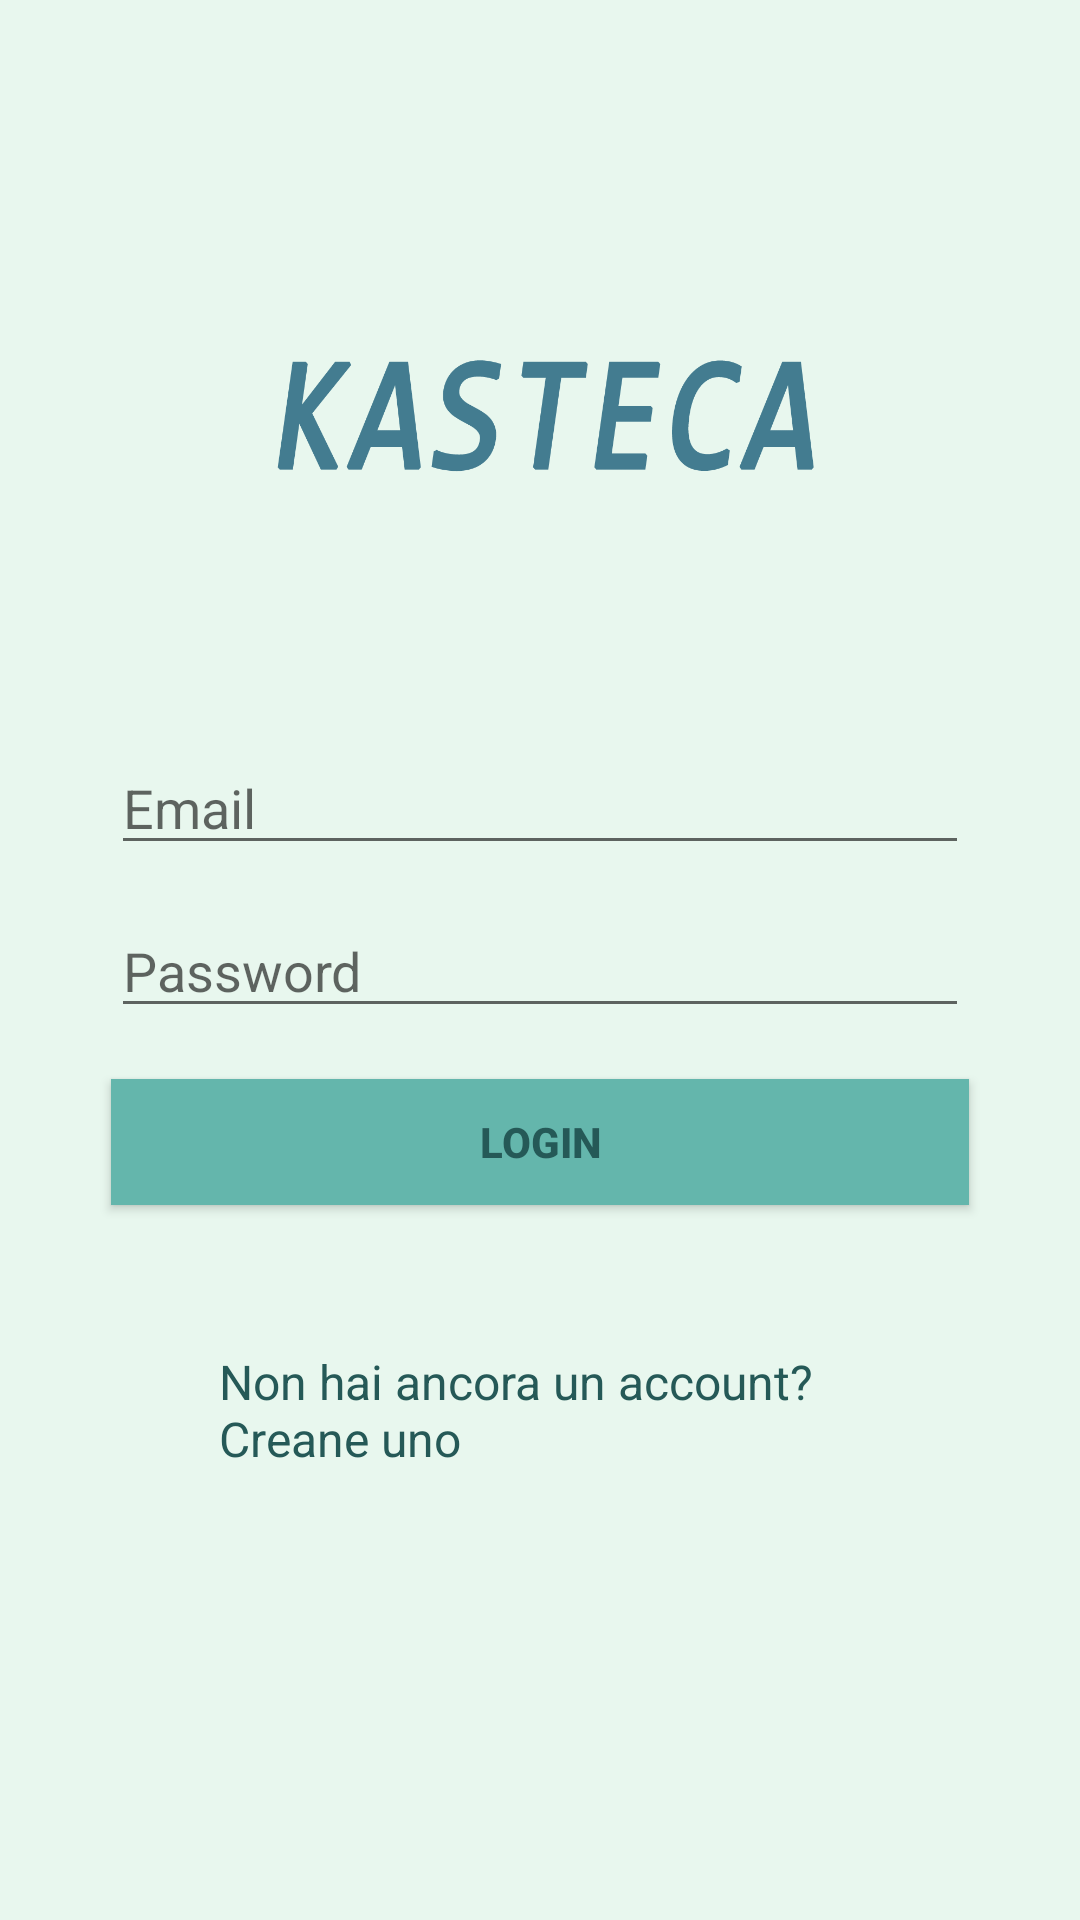

The Android layout XML behind this screen, and the referenced resources:
<!-- AndroidManifest.xml: application theme AppTheme -->
<!-- res/layout/activity_main.xml -->
<?xml version="1.0" encoding="utf-8"?>
<androidx.constraintlayout.widget.ConstraintLayout xmlns:android="http://schemas.android.com/apk/res/android"
    xmlns:app="http://schemas.android.com/apk/res-auto"
    xmlns:tools="http://schemas.android.com/tools"
    android:id="@+id/main"
    android:layout_width="match_parent"
    android:layout_height="match_parent"
    android:background="@color/colorBackground"
    tools:context=".activity.MainActivity">

    <ImageView
        android:id="@+id/imageViewLogoUnisannio"
        android:layout_width="76dp"
        android:layout_height="76dp"
        android:layout_marginStart="44dp"
        android:layout_marginTop="15dp"
        android:src="@drawable/logo_unisannio"
        app:layout_constraintStart_toStartOf="parent"
        app:layout_constraintTop_toTopOf="parent"
        android:contentDescription="@string/desc_unisannio" />

    <ImageView
        android:id="@+id/imageView"
        android:layout_width="350dp"
        android:layout_height="97dp"
        android:layout_marginStart="18dp"
        android:layout_marginTop="91dp"
        android:layout_marginEnd="16dp"
        android:src="@drawable/logo_kasteca"
        app:layout_constraintEnd_toEndOf="parent"
        app:layout_constraintStart_toStartOf="parent"
        app:layout_constraintTop_toTopOf="parent"
        android:contentDescription="@string/desc_kasteca" />


    <EditText
        android:id="@+id/Email_Edit_Text"
        android:layout_width="286dp"
        android:layout_height="wrap_content"
        android:layout_marginStart="49dp"
        android:layout_marginTop="59dp"
        android:layout_marginEnd="49dp"
        android:hint="@string/Email_text"
        android:inputType="textEmailAddress"
        android:textColor="@color/colorGeneralText"
        android:textSize="18sp"
        app:layout_constraintEnd_toEndOf="parent"
        app:layout_constraintStart_toStartOf="parent"
        app:layout_constraintTop_toBottomOf="@+id/imageView"
        tools:ignore="Autofill"/>

    <EditText
        android:id="@+id/Password_Edit_Text"
        android:layout_width="286dp"
        android:layout_height="wrap_content"
        android:layout_marginStart="49dp"
        android:layout_marginTop="13dp"
        android:layout_marginEnd="49dp"
        android:hint="@string/Password_text"
        android:inputType="textPassword"
        android:textColor="@color/colorGeneralText"
        android:textSize="18sp"
        app:layout_constraintEnd_toEndOf="parent"
        app:layout_constraintStart_toStartOf="parent"
        app:layout_constraintTop_toBottomOf="@+id/Email_Edit_Text"
        tools:ignore="Autofill"/>

    <Button
        android:id="@+id/button"
        android:layout_width="286dp"
        android:layout_height="42dp"
        android:layout_marginStart="49dp"
        android:layout_marginTop="17dp"
        android:layout_marginEnd="49dp"
        android:background="@color/colorButton"
        android:onClick="login"
        android:text="@string/Login_text"
        android:textColor="@color/colorGeneralText"
        android:textStyle="bold"
        app:layout_constraintEnd_toEndOf="parent"
        app:layout_constraintStart_toStartOf="parent"
        app:layout_constraintTop_toBottomOf="@+id/Password_Edit_Text" />

    <TextView
        android:id="@+id/New_Account_Text"
        android:layout_width="214dp"
        android:layout_height="0dp"
        android:layout_marginStart="85dp"
        android:layout_marginTop="48dp"
        android:layout_marginEnd="85dp"
        android:text="@string/Create_New_Account_Text"
        android:textColor="@color/colorGeneralText"
        android:textSize="16sp"
        app:layout_constraintEnd_toEndOf="parent"
        app:layout_constraintStart_toStartOf="parent"
        app:layout_constraintTop_toBottomOf="@+id/button" />



</androidx.constraintlayout.widget.ConstraintLayout>
<!-- resources referenced by this layout -->
<resources>
  <color name="colorBackground">#E8F7EE</color>
  <color name="colorButton">#64B6AC</color>
  <color name="colorGeneralText">#255957</color>
  <!-- drawable logo_kasteca: png bitmap (drawable, 21400 bytes) -->
  <string name="Create_New_Account_Text">Non hai ancora un account? Creane uno</string>
  <string name="Email_text">Email</string>
  <string name="Login_text">LOGIN</string>
  <string name="Password_text">Password</string>
  <string name="desc_kasteca">Logo app</string>
  <string name="desc_unisannio">Logo Unisannio</string>
  <style name="AppTheme" parent="Theme.AppCompat.Light.NoActionBar">
          
          <item name="colorPrimary">@color/colorPrimary</item>
          <item name="colorPrimaryDark">@color/colorPrimaryDark</item>
          <item name="colorAccent">@color/colorAccent</item>
      </style>
  <color name="colorPrimary">#008577</color>
  <color name="colorPrimaryDark">#00574B</color>
  <color name="colorAccent">#D81B60</color>
</resources>
